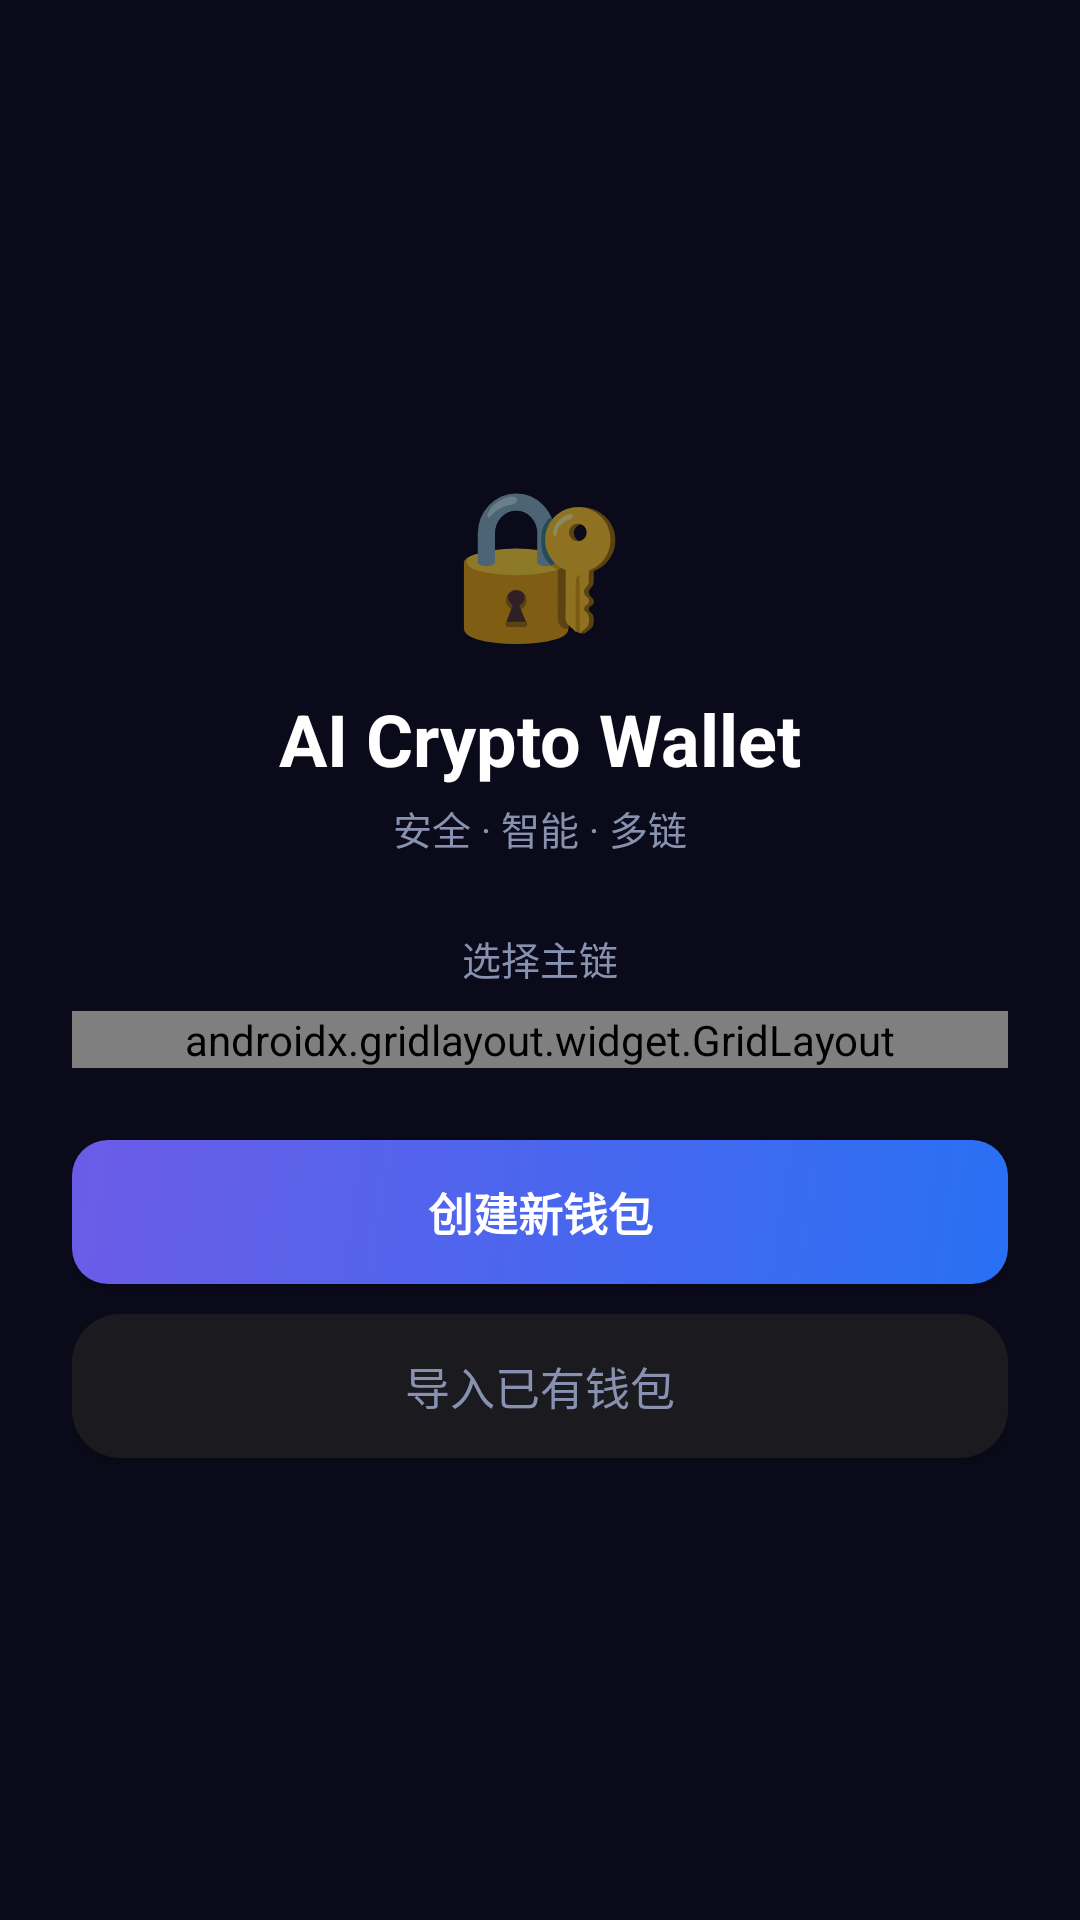

Write the Android layout XML for this screen, with the resource values it uses.
<!-- AndroidManifest.xml: activity theme AppTheme -->
<!-- res/layout/activity_main.xml -->
<?xml version="1.0" encoding="utf-8"?>
<ScrollView xmlns:android="http://schemas.android.com/apk/res/android"
    android:layout_width="match_parent"
    android:layout_height="match_parent"
    android:background="#0a0a1a"
    android:fillViewport="true">

    <LinearLayout
        android:layout_width="match_parent"
        android:layout_height="wrap_content"
        android:orientation="vertical"
        android:gravity="center"
        android:padding="24dp">

        <TextView
            android:layout_width="wrap_content"
            android:layout_height="wrap_content"
            android:text="🔐"
            android:textSize="48sp"
            android:layout_marginBottom="12dp" />

        <TextView
            android:layout_width="wrap_content"
            android:layout_height="wrap_content"
            android:text="AI Crypto Wallet"
            android:textColor="#ffffff"
            android:textSize="24sp"
            android:textStyle="bold"
            android:layout_marginBottom="4dp" />

        <TextView
            android:layout_width="wrap_content"
            android:layout_height="wrap_content"
            android:text="@string/str_secure_smart_multi_chain"
            android:textColor="#8892b0"
            android:textSize="13sp"
            android:layout_marginBottom="24dp" />

        <TextView
            android:layout_width="wrap_content"
            android:layout_height="wrap_content"
            android:text="@string/str_select_main_chain"
            android:textColor="#8892b0"
            android:textSize="13sp"
            android:layout_marginBottom="8dp" />

        <androidx.gridlayout.widget.GridLayout
            android:id="@+id/chainGrid"
            android:layout_width="match_parent"
            android:layout_height="wrap_content"
            android:layout_marginBottom="24dp"
            app:columnCount="4"
            app:rowCount="5"
            xmlns:app="http://schemas.android.com/apk/res-auto" />

        <Button
            android:id="@+id/btnCreate"
            android:layout_width="match_parent"
            android:layout_height="48dp"
            android:text="@string/str_create_new_wallet"
            android:textColor="#ffffff"
            android:textSize="15sp"
            android:textStyle="bold"
            android:background="@drawable/button_primary_background"
            android:layout_marginBottom="10dp" />

        <Button
            android:id="@+id/btnImport"
            android:layout_width="match_parent"
            android:layout_height="48dp"
            android:text="@string/str_import_an_existing_wallet"
            android:textColor="#8892b0"
            android:textSize="15sp"
            android:background="@drawable/card_background" />

    </LinearLayout>
</ScrollView>
<!-- resources referenced by this layout -->
<resources>
  <!-- drawable button_primary_background (drawable) -->
  <?xml version="1.0" encoding="utf-8"?>
  <shape xmlns:android="http://schemas.android.com/apk/res/android" android:shape="rectangle">
      <gradient android:startColor="#2970F4" android:endColor="#6C5CE7" android:angle="135" />
      <corners android:radius="12dp" />
  </shape>
  <!-- drawable card_background (drawable) -->
  <?xml version="1.0" encoding="utf-8"?>
  <shape xmlns:android="http://schemas.android.com/apk/res/android" android:shape="rectangle">
      <solid android:color="#1A1A1F" />
      <corners android:radius="16dp" />
  </shape>
  <string name="str_create_new_wallet">创建新钱包</string>
  <string name="str_import_an_existing_wallet">导入已有钱包</string>
  <string name="str_secure_smart_multi_chain">安全 · 智能 · 多链</string>
  <string name="str_select_main_chain">选择主链</string>
  <style name="AppTheme" parent="Theme.MaterialComponents.DayNight.NoActionBar">
          <item name="colorPrimary">#667eea</item>
          <item name="colorPrimaryVariant">#764ba2</item>
          <item name="colorOnPrimary">#ffffff</item>
          <item name="android:statusBarColor">?android:attr/colorBackground</item>
          <item name="android:windowBackground">?android:attr/colorBackground</item>
          <item name="android:navigationBarColor">?android:attr/colorBackground</item>
      </style>
</resources>
